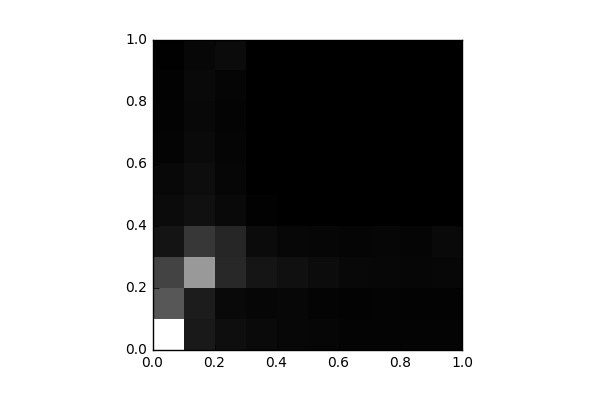

The table this chart was drawn from, first rows:
, 0, 1, 2, 3, 4, 5, 6, 7, 8, 9
0, 10498, 3597, 2748, 821.0, 486.0, 344.0, 200.0, 148.0, 117.0, 73.0
1, 1060, 1155, 6295, 2272, 660.0, 556.0, 428.0, 331.0, 379.0, 296.0
2, 582.0, 388.0, 1647, 1593, 400.0, 286.0, 209.0, 184.0, 230.0, 482.0
3, 414.0, 269.0, 880.0, 457.0, 86.0, 12.0, 12.0, 8.0, 7.0, 10.0
4, 322.0, 301.0, 677.0, 298.0, 27.0, 6.0, 4.0, 0.0, 0.0, 0.0
5, 259.0, 199.0, 505.0, 282.0, 16.0, 7.0, 0.0, 0.0, 0.0, 0.0
6, 174.0, 156.0, 359.0, 225.0, 41.0, 7.0, 0.0, 0.0, 0.0, 0.0
7, 201.0, 170.0, 305.0, 287.0, 6.0, 0.0, 2.0, 0.0, 0.0, 0.0
8, 175.0, 149.0, 268.0, 230.0, 0.0, 0.0, 0.0, 0.0, 0.0, 0.0
9, 193.0, 147.0, 295.0, 387.0, 0.0, 0.0, 0.0, 0.0, 0.0, 0.0
